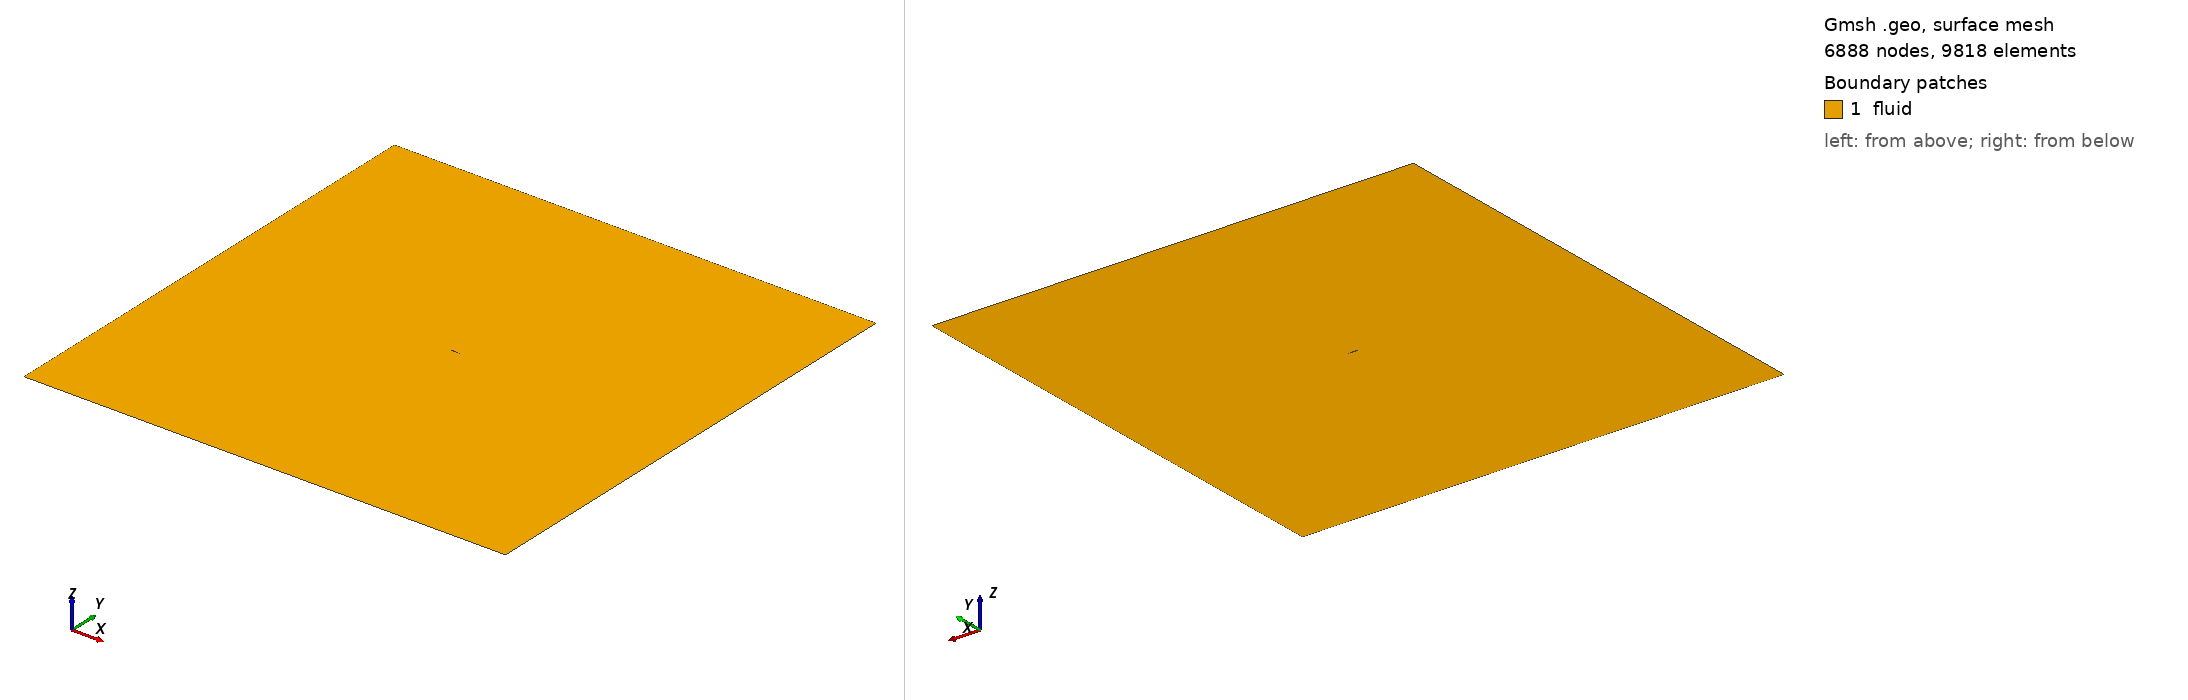

Gmsh geometry script, surface-meshed: 6888 nodes, 9818 surface elements. Boundary patches (legend numbers): 1 fluid. Left view from above one corner, right view from below the opposite corner. Legend entries are the model's physical surfaces. The drawing asked Gmsh for element sizes between 1% and 20% of the model's largest extent; the script's own settings can give other sizes.

=== naca63209.geo (drawn) ===
Point(1) = {1.0,0.0, 0.0, 1.0 };
Point(2) = {0.95009,0.00512, 0.0, 1.0 };
Point(3) = {0.90019,0.01067, 0.0, 1.0 };
Point(4) = {0.85027,0.01663, 0.0, 1.0 };
Point(5) = {0.80032,0.02267, 0.0, 1.0 };
Point(6) = {0.75034,0.02861, 0.0, 1.0 };
Point(7) = {0.70033,0.0343, 0.0, 1.0 };
Point(8) = {0.65029,0.03958, 0.0, 1.0 };
Point(9) = {0.60022,0.04429, 0.0, 1.0 };
Point(10) = {0.55012,0.04834, 0.0, 1.0 };
Point(11) = {0.5,0.05159, 0.0, 1.0 };
Point(12) = {0.44986,0.05391, 0.0, 1.0 };
Point(13) = {0.39971,0.05518, 0.0, 1.0 };
Point(14) = {0.34956,0.0553, 0.0, 1.0 };
Point(15) = {0.2994,0.05414, 0.0, 1.0 };
Point(16) = {0.24925,0.05169, 0.0, 1.0 };
Point(17) = {0.19912,0.04792, 0.0, 1.0 };
Point(18) = {0.14901,0.04263, 0.0, 1.0 };
Point(19) = {0.09894,0.03539, 0.0, 1.0 };
Point(20) = {0.07394,0.03077, 0.0, 1.0 };
Point(21) = {0.04897,0.0251, 0.0, 1.0 };
Point(22) = {0.02408,0.01765, 0.0, 1.0 };
Point(23) = {0.0117,0.01255, 0.0, 1.0 };
Point(24) = {0.0068,0.00973, 0.0, 1.0 };
Point(25) = {0.00436,0.00796, 0.0, 1.0 };
Point(26) = {0.0,0.0, 0.0, 1.0 };
Point(27) = {0.00563,-0.00696, 0.0, 1.0 };
Point(28) = {0.0082,-0.00833, 0.0, 1.0 };
Point(29) = {0.0133,-0.01041, 0.0, 1.0 };
Point(30) = {0.02592,-0.01393, 0.0, 1.0 };
Point(31) = {0.05103,-0.01878, 0.0, 1.0 };
Point(32) = {0.07606,-0.02229, 0.0, 1.0 };
Point(33) = {0.10106,-0.02505, 0.0, 1.0 };
Point(34) = {0.15099,-0.02917, 0.0, 1.0 };
Point(35) = {0.20088,-0.032, 0.0, 1.0 };
Point(36) = {0.25075,-0.03379, 0.0, 1.0 };
Point(37) = {0.3006,-0.0347, 0.0, 1.0 };
Point(38) = {0.35044,-0.0347, 0.0, 1.0 };
Point(39) = {0.40029,-0.03376, 0.0, 1.0 };
Point(40) = {0.45014,-0.03201, 0.0, 1.0 };
Point(41) = {0.5,-0.02953, 0.0, 1.0 };
Point(42) = {0.54988,-0.02644, 0.0, 1.0 };
Point(43) = {0.59978,-0.02287, 0.0, 1.0 };
Point(44) = {0.64971,-0.01898, 0.0, 1.0 };
Point(45) = {0.69967,-0.01486, 0.0, 1.0 };
Point(46) = {0.74966,-0.01071, 0.0, 1.0 };
Point(47) = {0.79968,-0.00675, 0.0, 1.0 };
Point(48) = {0.84973,-0.00317, 0.0, 1.0 };
Point(49) = {0.89981,-0.00033, 0.0, 1.0 };
Point(50) = {0.94991,0.0012, 0.0, 1.0 };
// airfoil spline
Spline(1) = {1,2,3,4,5,6,7,8,9,10,11,12,13,14,15,16,17,18,19,20,21,22,23,24,25,26};
Spline(2) = {26,27,28,29,30,31,32,33,34,35,36,37,38,39,40,41,42,43,44,45,46,47,48,49,50,1};

Point(81) = {-25, -25, 0, 1.0};
Point(82) = { 25, -25, 0, 1.0};
Point(83) = { 25,  25, 0, 1.0};
Point(84) = {-25,  25, 0, 1.0};
//+
Line(3) = {81, 82};
Line(4) = {82, 83};
Line(5) = {83, 84};
Line(6) = {84, 81};
//+
Curve Loop(1) = {1, 2};          // airfoil (Spline 1, 2)
Curve Loop(2) = {6, 3, 4, 5};    // farfield 사각형
Plane Surface(1) = {1, 2};       // 안쪽이 airfoil, 바깥이 farfield
//+
Transfinite Curve {6, 5, 4, 3} = 20 Using Progression 1;
Transfinite Curve {1, 2}        = 150 Using Bump 0.3;

Physical Curve("farfield", 7) = {6, 5, 4, 3};
Physical Curve("airfoil",  8) = {1, 2};
Physical Surface("fluid",  9) = {1};
//+
Field[1] = BoundaryLayer;
Field[1].CurvesList          = {1, 2};
Field[1].FanPointsList       = {1};
Field[1].FanPointsSizesList  = {21};
Field[1].Size                = 0.005;
Field[1].SizeFar             = 0.05;
Field[1].Thickness           = 0.1;
Field[1].Quads               = 1;
BoundaryLayer Field          = 1;
